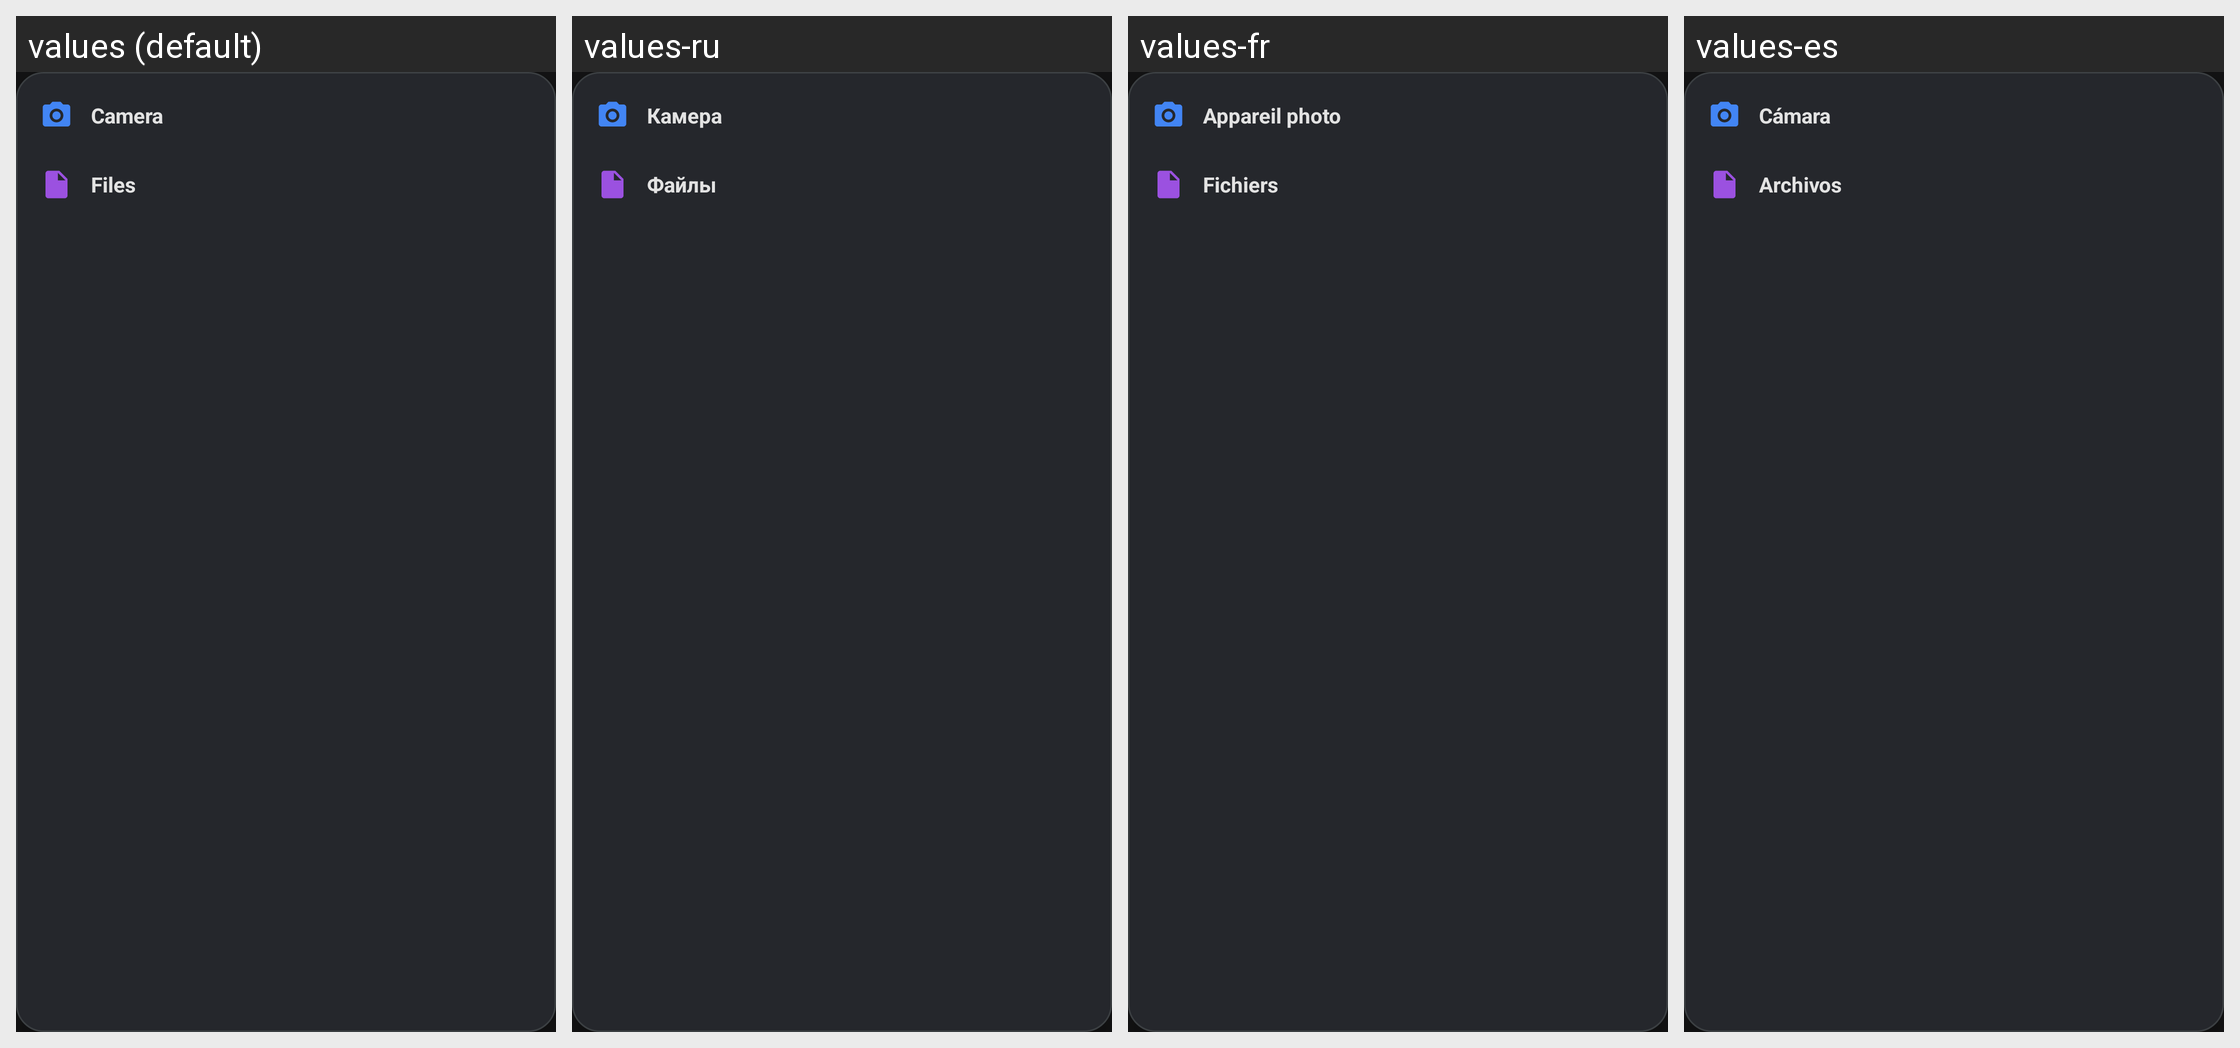

Locale-by-locale string values for the Android screen shown in this grid:
Android screen res/layout/popup_attach_menu.xml rendered under 4 locales, left to right: values (default), values-ru, values-fr, values-es. Device: Nexus 5 (rendered at 1080×1920; each locale shown at half size, 540×960, under a caption strip naming it); theme Theme.GeminiClone.
Other locales in the repository, not shown: values-pt, values-pt-rBR.
Strings drawn on this screen, with the default value and each locale's value (text and hints the layout hard-codes, and strings that could not be matched under every locale, appear in the picture but are not listed):

attach_camera
  values: Camera
  values-ru: Камера
  values-fr: Appareil photo
  values-es: Cámara

attach_files
  values: Files
  values-ru: Файлы
  values-fr: Fichiers
  values-es: Archivos
